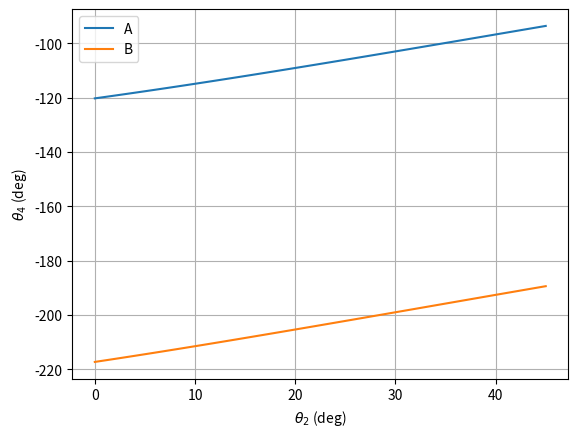
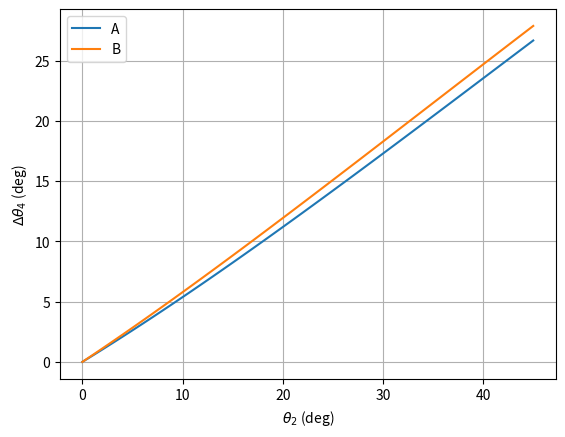
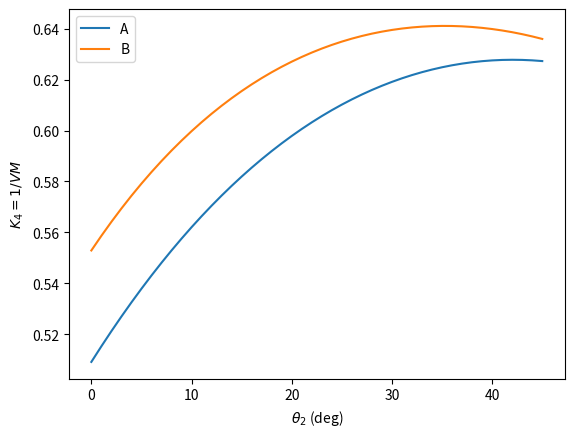
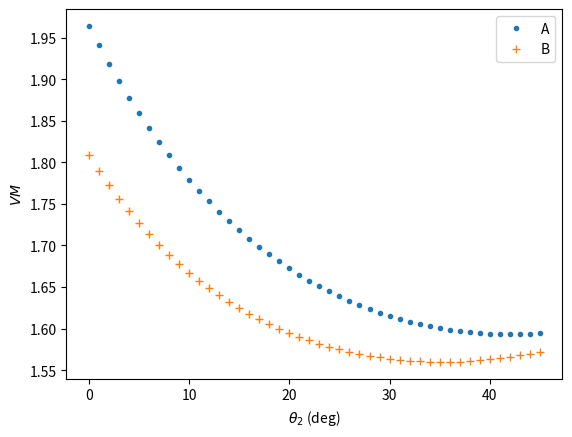

Generate these figures, in order, with matplotlib: (Note: this script raises an exception after producing the figures.)
# -*- coding: utf-8 -*-
"""
Created on Sat Apr 11 12:14:05 2020

@author: UPB
"""
# =============================================================================
# Ventilator kinematic analusys (Module)
# =============================================================================
# This code defines a class for computing a kinematic analysis of a RRRR
# mechanism
# 
# Author: Juan A. Ramírez-Macías, PhD
# email: [email redacted]
# Universidad Pontificia Bolivariana
# Medellín, COLOMBIA
# 2020
# =============================================================================


# =============================================================================
# Modules
# =============================================================================
import numpy as np
import matplotlib.pyplot as plt

# =============================================================================
# Helper functions
# =============================================================================
# Triangle Cosine theorem
def tcos(a, b, c):
    return np.arccos((b ** 2 + c ** 2 - a ** 2) / 2. / b / c)

# Angle of a vector for a dim 2 array of two vectors
def vangle(R):
    return np.arctan2(R[1,0], R[0,0])

# Magnitude of a vector for a dim 2 array of two vectors
def vmag(R):
    return np.sqrt(R[1,0] ** 2 + R[0,0] ** 2)

def vmagangle(R):
    return vmag(R), vangle(R)

# Director cosines of a vector for a dim 2 array of two vectors
def vunitary(angle):
    return np.array([[np.cos(angle)], [np.sin(angle)]])

# RRR dyad solucion algorithm
def rrr(q2, r1x, r1y, r2, r3, r4, inv = 1.):
    # Input vector
    e2 = vunitary(q2)
    R2 = r2 * e2
    
    # Rocker position
    H = - np.array([[r1x], [r1y]]) + R2
    h, dh = vmagangle(H)    
    delta = tcos(r3, h, r4)    
    q4 = dh + inv * delta
    e4 = vunitary(q4)
    R4 = r4 * e4
    
    # Coupler position
    R3 = R4 - H
    q3 = vangle(R3)
    
    return q3, q4, R2, R3, R4

class RRR:
    def __init__(self, r2, r3, r4, r1x, r1y, inv = 1.):
        self.r1x = r1x
        self.r1y = r1y
        self.r2 = r2
        self.r3 = r3
        self.r4 = r4
        self.inv = inv # this is mechanism inversion
        
    def update_posi(self, q2):
        # Here the RRR dyad solution is repeated
        self.q2 = q2
        # Input vector
        self.R2 = self.r2 * vunitary(q2)
        
        # Rocker position
        H = - np.array([[self.r1x], [self.r1y]]) + self.R2
        
        h, dh = vmagangle(H)
        
        delta = tcos(self.r3, h, self.r4)    
        self.q4 = dh + self.inv * delta
        
        self.R4 = self.r4 * vunitary(self.q4)
        
        # Coupler position
        self.R3 = self.R4 - H
        self.q3 = vangle(self.R3)
        
    def posi_list(self, q2_list):
        N = q2_list.size
        self.R2_list = np.zeros([2, N])
        self.R3_list = np.zeros([2, N])
        self.R4_list = np.zeros([2, N])
        self.q2_list = q2_list
        self.q3_list = np.zeros_like(q2_list)
        self.q4_list = np.zeros_like(q2_list)
        
        for k in range(q2_list.size):
            self.update_posi(q2_list[k])
            self.R2_list[:, k] = self.R2[:,0]
            self.R3_list[:, k] = self.R3[:,0]
            self.R4_list[:, k] = self.R4[:,0]
            self.q3_list[k] = self.q3
            self.q4_list[k] = self.q4
        
    # =========================================================================
    # Velocity analysis (velocity coefficients)
    # =========================================================================
    def vel_coeffs(self):
        # Determinant of the Jacobian
        det = self.r3 * np.sin(self.q3) * self.r4 * np.cos(self.q4) \
            - self.r3 * np.cos(self.q3) * self.r4 * np.sin(self.q4)
        
        self.k3 = (-self.r2 * np.sin(self.q2) *  self.r4 * np.cos(self.q4)
                   + self.r2 * np.cos(self.q2) * self.r4 * np.sin(self.q4)) \
                    / det
        
        self.k4 = (self.r3 * np.sin(self.q3) * self.r2 * np.cos(self.q2)
                   - self.r3 * np.cos(self.q3) * self.r2 * np.sin(self.q2)) \
                    / det
                    
    def coeff_list(self, q2_list):
        N = q2_list.size
        self.k3_list = np.zeros(N)
        self.k4_list = np.zeros(N)
        
        for k in range(q2_list.size):
            self.update_posi(q2_list[k])
            self.vel_coeffs()
            self.k3_list[k] = self.k3
            self.k4_list[k] = self.k4
            
    def draw_posi(self):
        # 2
        self.h2 = plt.plot([0, self.R2[0]], [0, self.R2[1]], 'C0.-')
        
        # 3
        self.h3 = plt.plot([self.R2[0], self.R2[0] + self.R3[0]],
                           [self.R2[1], self.R2[1] + self.R3[1]], 'C1.-')
        
        # 4
        self.h4 = plt.plot([self.r1x, self.R2[0] + self.R3[0]],
                           [self.r1y, self.R2[1] + self.R3[1]], 'C2.-')    

# =============================================================================
# Main - test code
# =============================================================================
if __name__ == '__main__':
    # =============================================================================
    # Object creation
    # =============================================================================
    mecA0 = RRR(r2 = 25., r3 = 165., r4 = 40., r1x = 167.5, r1y = 19., inv = 1.)
    mecB0 = RRR(r2 = 25., r3 = 154., r4 = 40., r1x = 11., r1y = 147.4, inv = -1.)

    # Cam parameters
    r4c = 150. # cam length (drawing only)
    # angle between rocker and cam
    delta4A = 150. * np.pi / 180.
    delta4B = 130. * np.pi / 180.

    # =============================================================================
    # Position analysis - compute a set of angles
    # =============================================================================
    # Input angle config
    delta_ang = 1.
    q = np.arange(0., 45. + delta_ang, delta_ang) * np.pi / 180. 
        
    # Input link position
    q2A = q - 3. * np.pi / 4.
    q2B = q + 3. * np.pi / 4.
    
    # Compute a list of positions
    mecA0.posi_list(q2A)
    mecB0.posi_list(q2B)
    
    # Compute a list of vel coefficients    
    mecA0.coeff_list(q2A)
    mecB0.coeff_list(q2B)

    # =============================================================================
    # Plot
    # =============================================================================
    plt.close('all')
    
    # Rocker angle
    plt.figure()
    plt.plot(q * 180. / np.pi, mecA0.q4_list * 180. / np.pi)
    plt.plot(q * 180. / np.pi, mecB0.q4_list * 180. / np.pi)
    plt.xlabel('$\\theta_2$ (deg)')
    plt.ylabel('$\\theta_4$ (deg)')
    plt.grid()
    plt.legend(['A', 'B'])
    
    # Rocker angle delta
    plt.figure()
    plt.plot(q * 180. / np.pi, (mecA0.q4_list - mecA0.q4_list[0]) * 180. / np.pi)
    plt.plot(q * 180. / np.pi, (mecB0.q4_list - mecB0.q4_list[0]) * 180. / np.pi)
    plt.xlabel('$\\theta_2$ (deg)')
    plt.ylabel('$\Delta \\theta_4$ (deg)')
    plt.grid()
    plt.legend(['A', 'B'])

    # Velocity coeffs
    plt.figure()
    plt.plot(q * 180. / np.pi, mecA0.k4_list)
    plt.plot(q * 180. / np.pi, mecB0.k4_list)
    plt.xlabel('$\\theta_2$ (deg)')
    plt.ylabel('$K_4 = 1 / VM$')
    plt.legend(['A', 'B'])
    
    # VM
    plt.figure()
    plt.plot(q * 180. / np.pi, 1. / mecA0.k4_list, '.')
    plt.plot(q * 180. / np.pi, 1. / mecB0.k4_list, '+')
    plt.legend(['A', 'B'])
    plt.xlabel('$\\theta_2$ (deg)')
    plt.ylabel('$VM$')
    
    # Positions drawing
    plt.figure()
    for k in range(0, q.size, 10):
        mecA0.update_posi(q2A[k])
        mecA0.draw_posi()
        mecB0.update_posi(q2B[k])
        mecB0.draw_posi()
        
        R4A_c = r4c * vunitary(mecA0.q4_list[k] - delta4A)
        R4B_c = r4c * vunitary(mecB0.q4_list[k] + delta4B)
        
        # Cam follower
        plt.plot([mecA0.r1x, mecA0.r1x + R4A_c[0]],
                 [mecA0.r1y, mecA0.r1y + R4A_c[1]], 'C2.--')
        plt.plot([mecB0.r1x, mecB0.r1x + R4B_c[0]],
                 [mecB0.r1y, mecB0.r1y + R4B_c[1]], 'C2.--')
        
    plt.grid()
    plt.axis('equal')
    plt.xlabel('$x$ (mm) - hor')
    plt.ylabel('$y$ (mm) - vert')